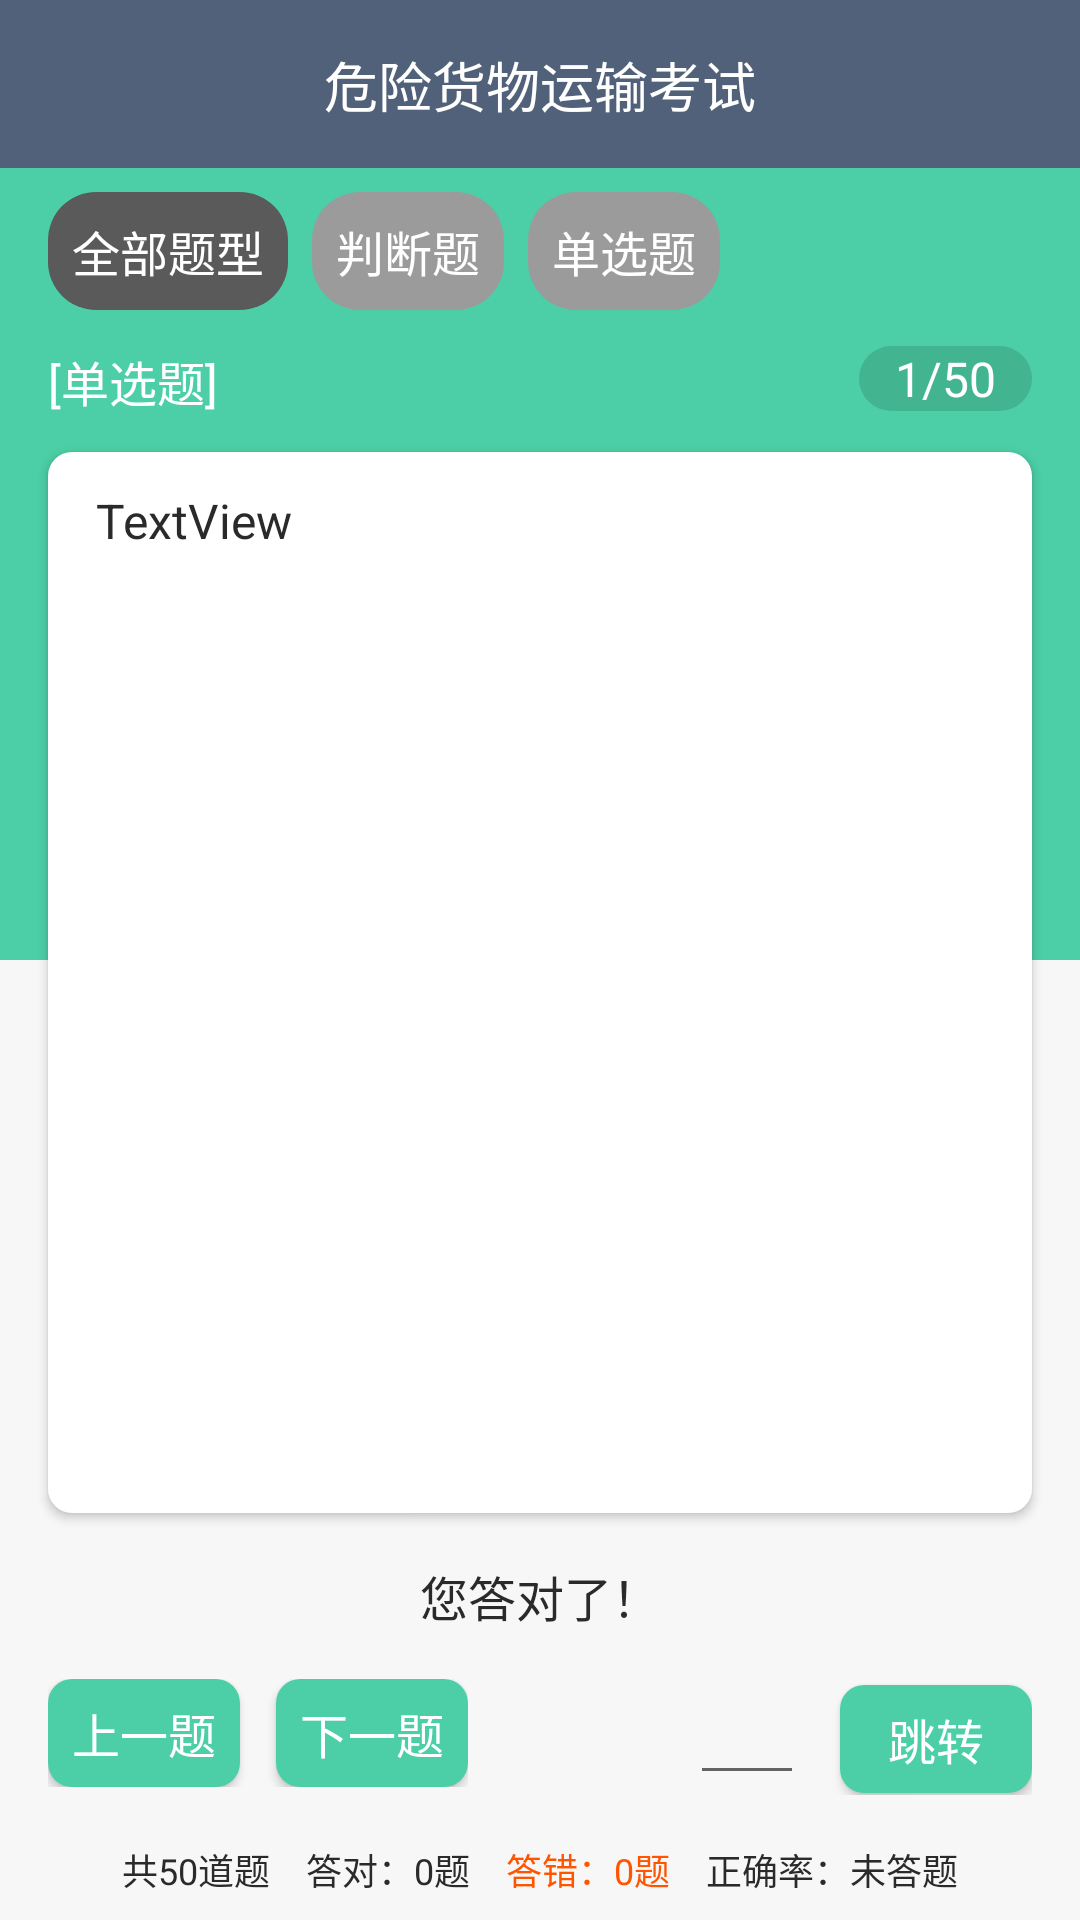

Reconstruct the res/layout file that produces this screen, plus the resources it refers to.
<!-- AndroidManifest.xml: application theme AppTheme -->
<!-- res/layout/activity_train.xml -->
<?xml version="1.0" encoding="utf-8"?>
<android.support.constraint.ConstraintLayout xmlns:android="http://schemas.android.com/apk/res/android"
    xmlns:app="http://schemas.android.com/apk/res-auto"
    xmlns:tools="http://schemas.android.com/tools"
    android:layout_width="match_parent"
    android:layout_height="match_parent">


    <View
        android:id="@+id/background"
        android:layout_width="match_parent"
        android:layout_height="320dp"
        android:background="#FF4CCFA6"
        app:layout_constraintEnd_toEndOf="parent"
        app:layout_constraintStart_toStartOf="parent"
        app:layout_constraintTop_toTopOf="parent" />

    <include
        android:id="@+id/tb"
        layout="@layout/toolbar" />

    <RadioGroup
        android:id="@+id/question_type_selector"
        android:layout_width="match_parent"
        android:layout_height="wrap_content"
        android:layout_marginStart="16dp"
        android:layout_marginTop="8dp"
        android:orientation="horizontal"
        app:layout_constraintStart_toStartOf="parent"
        app:layout_constraintTop_toBottomOf="@+id/tb">


        <RadioButton
            android:id="@+id/btn_question_all"
            style="@style/TypeSelector"
            android:layout_width="wrap_content"
            android:layout_height="wrap_content"
            android:checked="true"
            android:text="全部题型" />

        <RadioButton
            android:id="@+id/btn_yesorno"
            style="@style/TypeSelector"
            android:layout_width="wrap_content"
            android:layout_height="wrap_content"
            android:layout_marginLeft="8dp"
            android:text="判断题" />

        <RadioButton
            android:id="@+id/btn_choice"
            style="@style/TypeSelector"
            android:layout_width="wrap_content"
            android:layout_height="wrap_content"
            android:layout_marginLeft="8dp"
            android:text="单选题" />

    </RadioGroup>

    <TextView
        android:id="@+id/tv_question_type"
        android:layout_width="wrap_content"
        android:layout_height="wrap_content"
        android:layout_marginStart="16dp"
        android:layout_marginTop="12dp"
        android:text="[单选题]"
        android:textColor="@color/white"
        app:layout_constraintStart_toStartOf="parent"
        app:layout_constraintTop_toBottomOf="@+id/question_type_selector" />


    <TextView
        android:id="@+id/tv_question_indicator"
        android:layout_width="wrap_content"
        android:layout_height="wrap_content"
        android:layout_marginTop="12dp"
        android:layout_marginEnd="16dp"
        android:background="@drawable/question_indicator_background"
        android:paddingStart="12dp"
        android:paddingEnd="12dp"
        android:text="1/50"
        android:textColor="@color/white"
        app:layout_constraintEnd_toEndOf="parent"
        app:layout_constraintTop_toBottomOf="@+id/question_type_selector" />


    <LinearLayout
        android:layout_width="match_parent"
        android:layout_height="0dp"
        android:layout_marginStart="16dp"
        android:layout_marginTop="12dp"
        android:layout_marginEnd="16dp"
        android:layout_marginBottom="16dp"
        android:background="@drawable/background"
        android:elevation="2dp"
        android:orientation="vertical"
        app:layout_anchor="@+id/background"
        app:layout_behavior="@string/appbar_scrolling_view_behavior"
        app:layout_constraintBottom_toTopOf="@+id/tv_question_result"
        app:layout_constraintEnd_toEndOf="parent"
        app:layout_constraintStart_toStartOf="parent"
        app:layout_constraintTop_toBottomOf="@+id/tv_question_type">

        <TextView
            android:id="@+id/tv_question_title"
            android:layout_width="match_parent"
            android:layout_height="wrap_content"
            android:layout_gravity="center_horizontal"
            android:layout_marginStart="16dp"
            android:layout_marginTop="12dp"
            android:layout_marginEnd="16dp"
            android:paddingBottom="12dp"
            android:text="TextView" />

        <ImageView
            android:id="@+id/iv_question_image"
            android:layout_width="match_parent"
            android:layout_height="wrap_content"
            android:layout_gravity="center_horizontal"
            android:layout_marginStart="16dp"
            android:layout_marginTop="12dp"
            android:layout_marginEnd="16dp"
            android:scaleType="centerInside"
            android:visibility="gone"
            tools:srcCompat="@tools:sample/avatars" />

        <ScrollView
            android:layout_width="match_parent"
            android:layout_height="match_parent">

            <LinearLayout
                android:layout_width="match_parent"
                android:layout_height="wrap_content"
                android:orientation="vertical">

                <RadioGroup
                    android:id="@+id/rg_question_options"
                    android:layout_width="match_parent"
                    android:layout_height="match_parent"
                    android:layout_marginStart="16dp"
                    android:layout_marginTop="12dp"
                    android:layout_marginEnd="16dp" />
            </LinearLayout>
        </ScrollView>

    </LinearLayout>

    <LinearLayout
        android:id="@+id/ll_question_stats"
        android:layout_width="wrap_content"
        android:layout_height="wrap_content"
        android:layout_marginStart="16dp"
        android:layout_marginEnd="16dp"
        android:layout_marginBottom="8dp"
        android:gravity="center"
        android:orientation="horizontal"
        app:layout_constraintBottom_toBottomOf="parent"
        app:layout_constraintEnd_toEndOf="parent"
        app:layout_constraintStart_toStartOf="parent">

        <TextView
            android:id="@+id/tv_question_status_total"
            android:layout_width="wrap_content"
            android:layout_height="wrap_content"
            android:layout_weight="1"
            android:text="共50道题"
            android:textSize="12sp" />

        <TextView
            android:id="@+id/tv_question_status_correct"
            android:layout_width="wrap_content"
            android:layout_height="wrap_content"
            android:layout_marginStart="12dp"
            android:layout_weight="1"
            android:text="答对：0题"
            android:textSize="12sp" />

        <TextView
            android:id="@+id/tv_question_status_wrong"
            android:layout_width="wrap_content"
            android:layout_height="wrap_content"
            android:layout_marginStart="12dp"
            android:layout_weight="1"
            android:text="答错：0题"
            android:textColor="@color/red_dark2"
            android:textSize="12sp" />

        <TextView
            android:id="@+id/tv_question_status_rate"
            android:layout_width="wrap_content"
            android:layout_height="wrap_content"
            android:layout_marginStart="12dp"
            android:layout_weight="1"
            android:text="正确率：未答题"
            android:textSize="12sp" />
    </LinearLayout>

    <RelativeLayout
        android:id="@+id/rl_question_control"
        android:layout_width="match_parent"
        android:layout_height="wrap_content"
        android:layout_marginStart="16dp"
        android:layout_marginEnd="16dp"
        android:layout_marginBottom="16dp"
        app:layout_constraintBottom_toTopOf="@id/ll_question_stats"
        app:layout_constraintStart_toStartOf="parent">

        <LinearLayout
            android:layout_width="wrap_content"
            android:layout_height="wrap_content"
            android:layout_alignParentStart="true"
            android:orientation="horizontal">

            <Button
                android:id="@+id/btn_previous"
                style="@style/XButton"
                android:layout_width="wrap_content"
                android:layout_height="wrap_content"
                android:text="上一题" />

            <Button
                android:id="@+id/btn_next"
                style="@style/XButton"
                android:layout_width="wrap_content"
                android:layout_height="wrap_content"
                android:layout_marginStart="12dp"
                android:text="下一题" />
        </LinearLayout>


        <LinearLayout
            android:id="@+id/ll_question_jump"
            android:layout_width="wrap_content"
            android:layout_height="wrap_content"
            android:layout_alignParentEnd="true"
            android:focusable="true"
            android:focusableInTouchMode="true"
            android:orientation="horizontal">

            <EditText
                android:id="@+id/et_question_no"
                android:layout_width="wrap_content"
                android:layout_height="wrap_content"
                android:layout_weight="1"
                android:ems="2"
                android:inputType="number"
                android:nextFocusLeft="@id/ll_question_jump"
                android:nextFocusUp="@id/ll_question_jump" />

            <Button
                android:id="@+id/btn_jump"
                style="@style/XButton"
                android:layout_width="wrap_content"
                android:layout_height="wrap_content"
                android:layout_marginStart="12dp"
                android:layout_weight="1"
                android:text="跳转" />
        </LinearLayout>

    </RelativeLayout>

    <TextView
        android:id="@+id/tv_question_result"
        android:layout_width="wrap_content"
        android:layout_height="wrap_content"
        android:layout_marginBottom="16dp"
        android:text="您答对了！"
        app:layout_constraintBottom_toTopOf="@+id/rl_question_control"
        app:layout_constraintEnd_toEndOf="parent"
        app:layout_constraintStart_toStartOf="parent" />

</android.support.constraint.ConstraintLayout>
<!-- res/layout/toolbar.xml (included above) -->
<?xml version="1.0" encoding="utf-8"?>
<android.support.design.widget.AppBarLayout xmlns:android="http://schemas.android.com/apk/res/android"
    xmlns:app="http://schemas.android.com/apk/res-auto"
    xmlns:tools="http://schemas.android.com/tools"
    android:layout_width="match_parent"
    android:layout_height="?attr/actionBarSize"
    android:theme="@style/AppTheme.AppBarOverlay">

    <android.support.constraint.ConstraintLayout
        android:layout_width="match_parent"
        android:layout_height="match_parent">

        <TextView
            android:id="@+id/toolbar_title"
            android:layout_width="wrap_content"
            android:layout_height="wrap_content"
            android:layout_marginStart="8dp"
            android:layout_marginLeft="8dp"
            android:layout_marginTop="8dp"
            android:layout_marginEnd="8dp"
            android:layout_marginRight="8dp"
            android:layout_marginBottom="8dp"
            android:text="@string/app_name"
            android:textColor="@android:color/white"
            android:textSize="18sp"
            app:layout_constraintBottom_toBottomOf="parent"
            app:layout_constraintEnd_toEndOf="parent"
            app:layout_constraintStart_toStartOf="parent"
            app:layout_constraintTop_toTopOf="parent" />

        <ImageButton
            android:id="@+id/toolbar_back"
            android:layout_width="wrap_content"
            android:layout_height="0dp"
            android:layout_marginStart="16dp"
            android:layout_marginLeft="16dp"
            android:layout_marginTop="16dp"
            android:layout_marginBottom="16dp"
            android:adjustViewBounds="true"
            android:background="?attr/selectableItemBackgroundBorderless"
            android:contentDescription="@string/back"
            android:scaleType="centerInside"
            android:src="@drawable/ic_btn_back"
            app:layout_constraintBottom_toBottomOf="parent"
            app:layout_constraintStart_toStartOf="parent"
            app:layout_constraintTop_toTopOf="parent" />
    </android.support.constraint.ConstraintLayout>

</android.support.design.widget.AppBarLayout>
<!-- resources referenced by this layout -->
<resources>
  <color name="red_dark2">#FF5500</color>
  <color name="white">#ffffff</color>
  <!-- drawable background (drawable) -->
  <?xml version="1.0" encoding="utf-8"?>
  <shape xmlns:android="http://schemas.android.com/apk/res/android"
      android:shape="rectangle">
      
  
      
      <solid android:color="@color/white" />
  
      
      <corners android:radius="8dp" />
  
  </shape>
  <!-- drawable question_indicator_background (drawable) -->
  <?xml version="1.0" encoding="utf-8"?>
  <shape xmlns:android="http://schemas.android.com/apk/res/android"
      android:shape="rectangle">
      
  
      
      <solid android:color="#22000000" />
  
      
      <corners android:radius="16dp" />
  
  </shape>
  <string name="app_name">危险货物运输考试</string>
  <string name="back">back</string>
  <style name="TypeSelector">
          <item name="android:background">@drawable/question_type_selector</item>
          <item name="android:button">@null</item>
          <item name="android:padding">8dp</item>
          <item name="android:textColor">@color/white</item>
      </style>
  <!-- drawable question_type_selector (drawable) -->
  <?xml version="1.0" encoding="utf-8"?>
  <selector xmlns:android="http://schemas.android.com/apk/res/android">
      <item
          android:state_checked="false"
          android:drawable="@drawable/question_type_unchecked" />
      <item
          android:state_checked="true"
          android:drawable="@drawable/question_type_checked" />
  </selector>
  <!-- drawable button_bg (drawable) -->
  <?xml version="1.0" encoding="utf-8"?>
  <selector xmlns:android="http://schemas.android.com/apk/res/android">
      <item android:drawable="@drawable/button_selected" android:state_pressed="true" />
      <item android:drawable="@drawable/button_selected" android:state_focused="true" />
      <item android:drawable="@drawable/button_unselected" />
  </selector>
  <color name="colorPrimary">@color/blue_black_light</color>
  <color name="colorPrimaryDark">@color/black</color>
  <color name="colorAccent">#FF4081</color>
  <color name="black_effective">#2a2a2a</color>
  <color name="bg_color">#f7f7f7</color>
  <style name="MaterialDrawer.DrawerArrowStyle" parent="Widget.AppCompat.DrawerArrowToggle">
          <item name="spinBars">false</item>
          <item name="color">@color/white</item>
      </style>
  <style name="TextAppearance.Text.Regular" parent="android:TextAppearance" />
  <!-- drawable question_type_unchecked (drawable) -->
  <?xml version="1.0" encoding="utf-8"?>
  <shape xmlns:android="http://schemas.android.com/apk/res/android"
      android:shape="rectangle">
      
  
      
      <solid android:color="#FF9B9B9B" />
  
      
      <corners android:radius="16dp" />
  
  </shape>
  <!-- drawable question_type_checked (drawable) -->
  <?xml version="1.0" encoding="utf-8"?>
  <shape xmlns:android="http://schemas.android.com/apk/res/android"
      android:shape="rectangle">
      
      <solid android:color="#FF5A5A5A" />
  
      
      <corners android:radius="16dp" />
  
  </shape>
  <!-- drawable button_selected (drawable) -->
  <?xml version="1.0" encoding="utf-8"?>
  <shape xmlns:android="http://schemas.android.com/apk/res/android"
      android:shape="rectangle">
      
  
      
      <solid android:color="#FF50B392" />
  
      
      <corners android:radius="8dp" />
  
  </shape>
  <!-- drawable button_unselected (drawable) -->
  <?xml version="1.0" encoding="utf-8"?>
  <shape xmlns:android="http://schemas.android.com/apk/res/android"
      android:shape="rectangle">
      
  
      
      <solid android:color="#FF4CCFA6" />
  
      
      <corners android:radius="8dp" />
  
  </shape>
  <color name="blue_black_light">#516179</color>
  <color name="black">#000000</color>
</resources>
